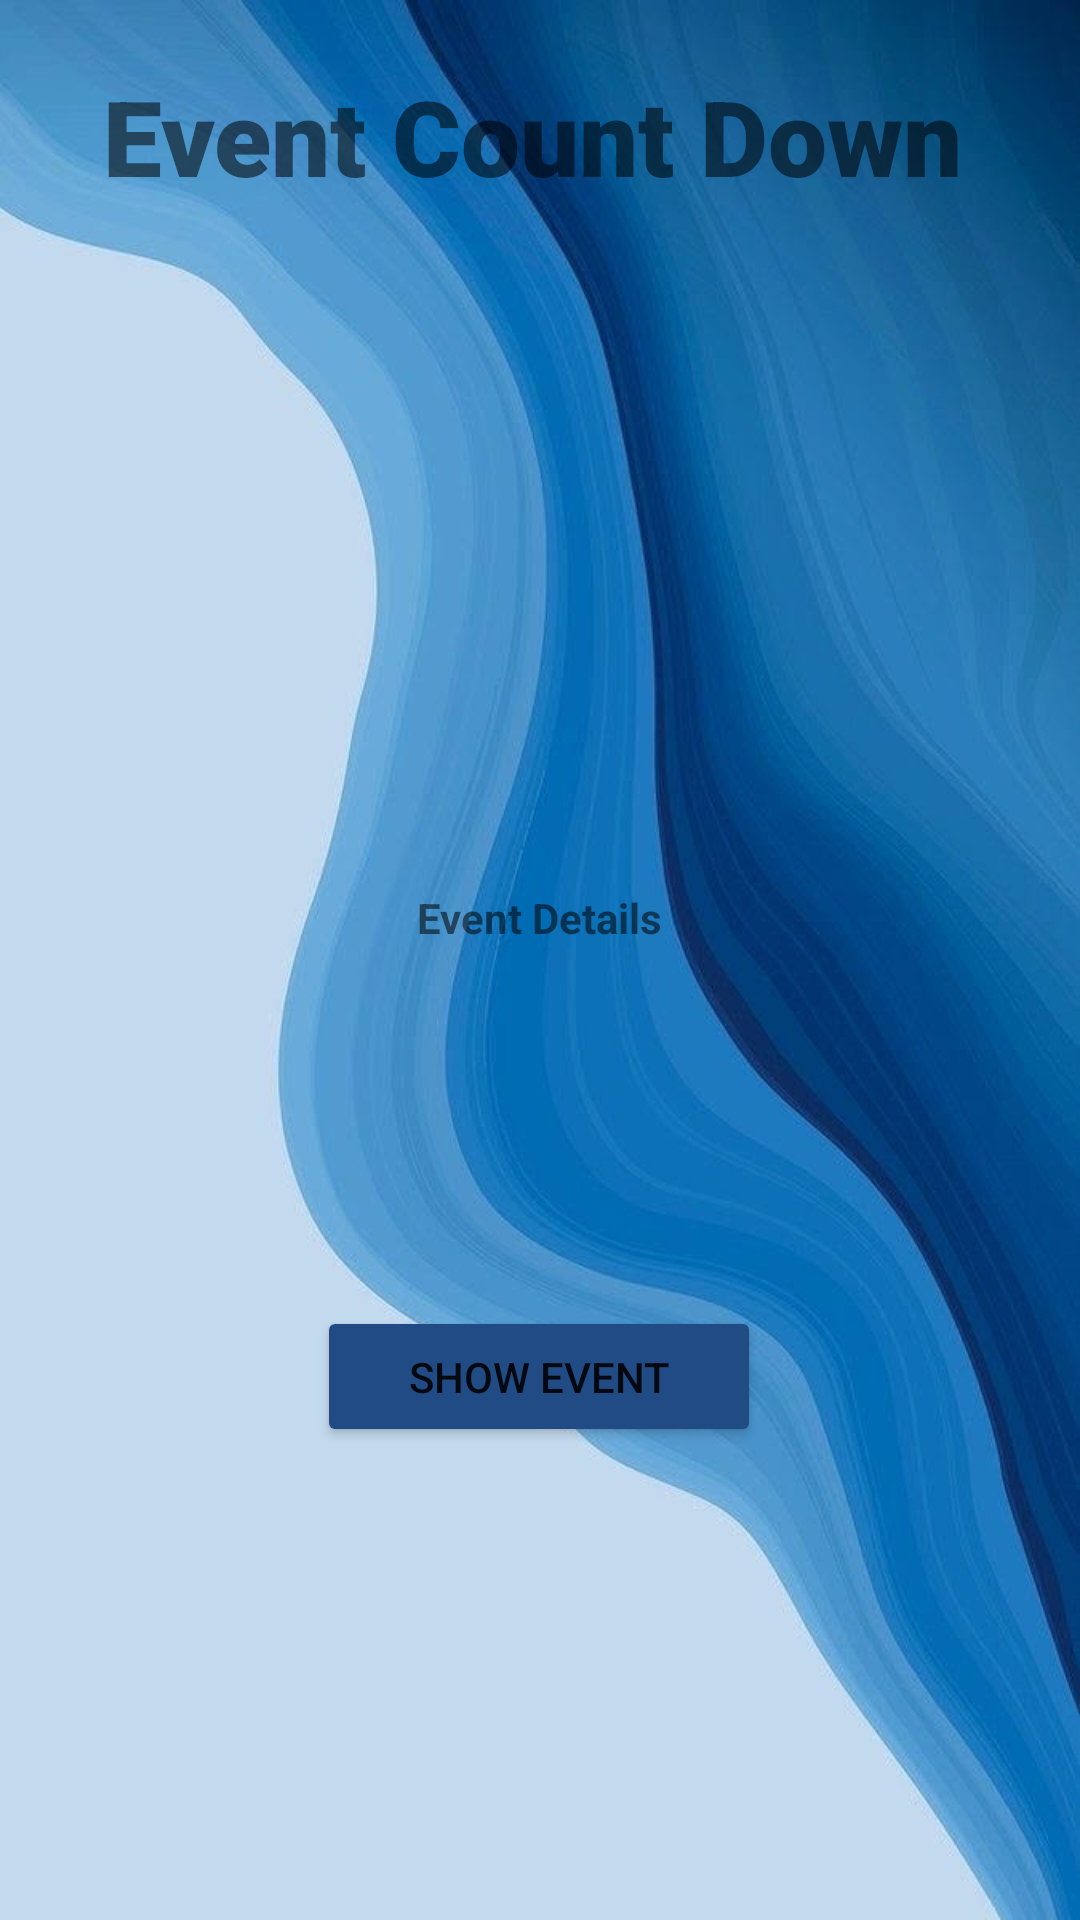

Here is an Android app screen rendered from its layout file. Give the layout XML and the strings, colors and styles it references.
<!-- AndroidManifest.xml: application theme Theme.VersionOneTaskTwo -->
<!-- res/layout/activity_event.xml -->
<?xml version="1.0" encoding="utf-8"?>
<androidx.constraintlayout.widget.ConstraintLayout xmlns:android="http://schemas.android.com/apk/res/android"
    xmlns:app="http://schemas.android.com/apk/res-auto"
    xmlns:tools="http://schemas.android.com/tools"
    android:layout_width="match_parent"
    android:layout_height="match_parent"
    android:background="@drawable/wallpaper"
    tools:context=".Event">





    <TextView
        android:id="@+id/tvEventDetails"
        android:layout_width="wrap_content"
        android:layout_height="wrap_content"
        android:padding="16dp"
        android:text="@string/event_details"
        android:textStyle="bold"
        app:layout_constraintBottom_toTopOf="@id/btnShowEvent"
        app:layout_constraintEnd_toEndOf="parent"
        app:layout_constraintStart_toStartOf="parent"
        app:layout_constraintTop_toTopOf="parent"
        app:layout_constraintVertical_bias="0.729" />

    <Button
        android:id="@+id/btnShowEvent"
        android:layout_width="148dp"
        android:layout_height="47dp"
        android:backgroundTint="#204B84"
        android:text="@string/show_event"
        app:layout_constraintBottom_toBottomOf="parent"
        app:layout_constraintEnd_toEndOf="parent"
        app:layout_constraintHorizontal_bias="0.498"
        app:layout_constraintStart_toStartOf="parent"
        app:layout_constraintTop_toTopOf="parent"
        app:layout_constraintVertical_bias="0.734" />

    <TextView
        android:id="@+id/textView10"
        android:layout_width="wrap_content"
        android:layout_height="wrap_content"
        android:text="Event Count Down"
        android:textSize="35dp"
        android:fontFamily="sans-serif-black"
        app:layout_constraintBottom_toBottomOf="parent"
        app:layout_constraintEnd_toEndOf="parent"
        app:layout_constraintHorizontal_bias="0.464"
        app:layout_constraintStart_toStartOf="parent"
        app:layout_constraintTop_toTopOf="parent"
        app:layout_constraintVertical_bias="0.037" />

</androidx.constraintlayout.widget.ConstraintLayout>
<!-- resources referenced by this layout -->
<resources>
  <!-- drawable wallpaper: jpg bitmap (drawable, 49442 bytes) -->
  <string name="event_details">Event Details</string>
  <string name="show_event">Show Event</string>
  <style name="Theme.VersionOneTaskTwo" parent="Theme.MaterialComponents.DayNight.DarkActionBar">
          
          <item name="colorPrimary">@color/purple_500</item>
          <item name="colorPrimaryVariant">@color/purple_700</item>
          <item name="colorOnPrimary">@color/white</item>
          
          <item name="colorSecondary">@color/teal_200</item>
          <item name="colorSecondaryVariant">@color/teal_700</item>
          <item name="colorOnSecondary">@color/black</item>
          
          <item name="android:statusBarColor">?attr/colorPrimaryVariant</item>
          
      </style>
  <!-- not gathered from this repository: default colours our renderer supplied (Android Studio template values) -->
  <color name="purple_500">#FF6200EE</color>
  <color name="purple_700">#FF3700B3</color>
  <color name="teal_200">#FF03DAC5</color>
  <color name="teal_700">#FF018786</color>
  <color name="black">#FF000000</color>
  <color name="white">#FFFFFFFF</color>
</resources>
